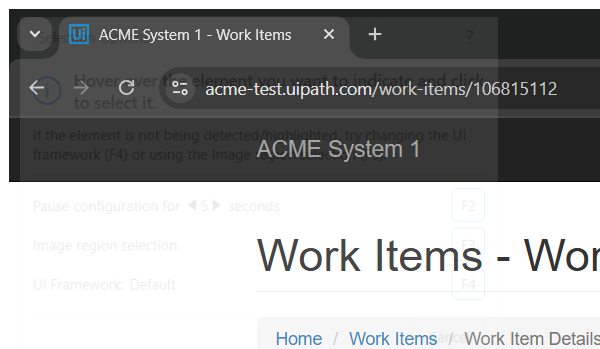
Task: Robotic Enterprise Framework
Workflow: System1GetClientInfo

Step 1: Attach Browser - WI Details Page in window 'ACME System 1 - Work Items' (chrome.exe)

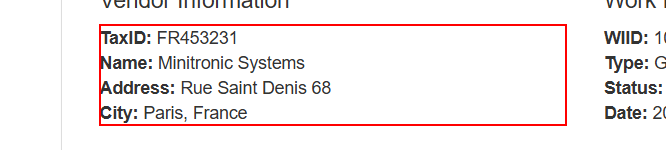
Step 2: get-text from the paragraph